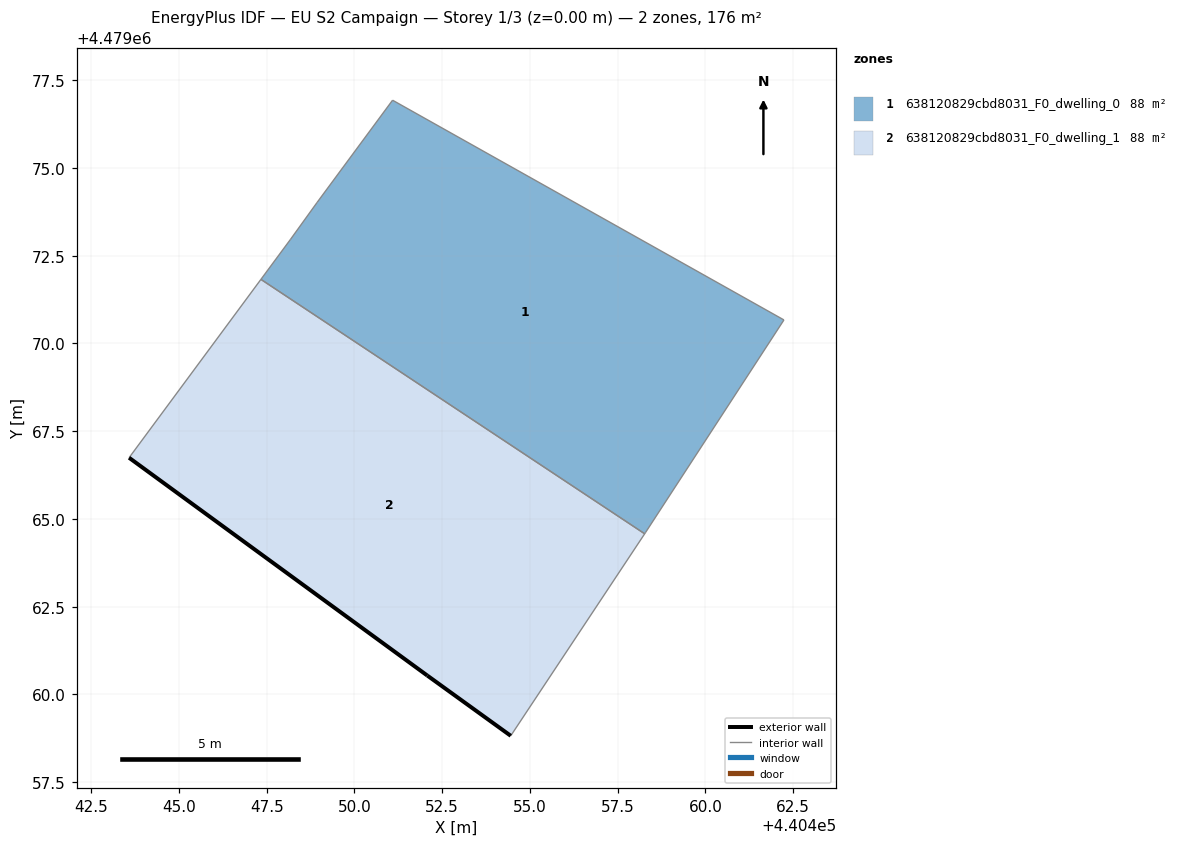
=== STOREY PLAN SPEC (per zone: floor XY polygon, exterior-wall plan segments, windows/doors) ===
zone 1: 638120829cbd8031_F0_dwelling_0  (87.9 m²)
  floor: (440458.29, 4479064.60) (440462.24, 4479070.67) (440451.09, 4479076.93) (440448.93, 4479074.01) (440448.18, 4479072.97) (440447.33, 4479071.82) (440458.27, 4479064.57)
  interior walls: 7
zone 2: 638120829cbd8031_F0_dwelling_1  (87.9 m²)
  floor: (440454.45, 4479058.82) (440458.27, 4479064.57) (440447.33, 4479071.82) (440443.58, 4479066.74) (440452.07, 4479060.54)
  exterior wall: (440454.45, 4479058.82) – (440452.07, 4479060.54)  [2.9 m]
  exterior wall: (440452.07, 4479060.54) – (440443.58, 4479066.74)  [10.5 m]
  interior walls: 3

=== DERIVED (storey summary) ===
Building: EU S2 Campaign
Storey: 1 of 3  (floor level z = 0.00 m)
Storey gross floor area: 175.8 m²
Zones on this storey: 2
  - 638120829cbd8031_F0_dwelling_0: floor 87.9 m²
  - 638120829cbd8031_F0_dwelling_1: floor 87.9 m²; exterior wall 13.5 m (40.4 m²); WWR 0.0%
Zone adjacency (shared interzone walls):
  - 638120829cbd8031_F0_dwelling_0 ↔ 638120829cbd8031_F0_dwelling_1